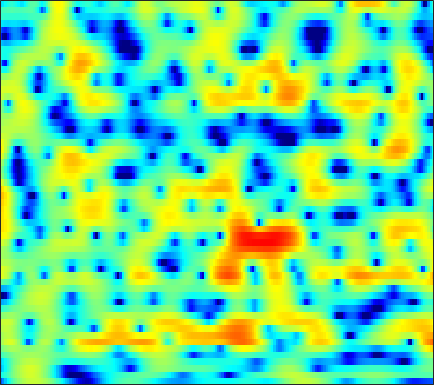

Data behind this chart, as committed beside it:
-11.371, -9.3261, -6.9998, -5.0677, -3.83, -2.4285, -1.2632, -0.51511, 0.33413, 1.032, 1.5946, 1.939, 2.2953, 2.5357, 2.6446, 2.6945, 2.6405, 2.5354, 2.3107, 1.9819, 1.5564, 1.1703, 0.56943, -0.13224
-4.288, -3.845, -3.107, -2.262, -1.601, -0.7276, 0.09921, 0.6718, 1.355, 1.935, 2.399, 2.669, 2.918, 3.038, 3.042, 2.929, 2.677, 2.393, 1.888, 1.231, 0.4159, -0.3021, -1.409, -2.691
-7.468, -6.179, -4.578, -3.14, -2.168, -1.007, 0.001447, 0.6663, 1.43, 2.058, 2.549, 2.829, 3.087, 3.208, 3.21, 3.089, 2.828, 2.537, 2.018, 1.349, 0.5201, -0.2132, -1.346, -2.662
-6.497, -5.513, -4.234, -3.05, -2.241, -1.271, -0.4293, 0.1217, 0.7531, 1.269, 1.676, 1.912, 2.137, 2.263, 2.293, 2.248, 2.11, 1.948, 1.659, 1.29, 0.8484, 0.4719, -0.07669, -0.6613
-2.524, -2.163, -1.656, -1.149, -0.7869, -0.3416, 0.0526, 0.3069, 0.5942, 0.8236, 0.9982, 1.096, 1.187, 1.242, 1.256, 1.234, 1.165, 1.08, 0.921, 0.7113, 0.4516, 0.2277, -0.09566, -0.4293
-0.5721, -0.04522, 0.547, 0.9934, 1.221, 1.381, 1.385, 1.295, 1.069, 0.756, 0.4139, 0.1823, -0.01764, -0.04533, 0.04991, 0.2737, 0.5454, 0.7296, 0.8924, 0.9161, 0.7669, 0.5258, 0.02605, -0.6741
1.062, 1.946, 2.766, 3.223, 3.345, 3.211, 2.727, 2.107, 0.8823, -0.9225, -3.568, -6.402, -11.53, -11.85, -7.957, -4.043, -1.481, -0.1368, 1.097, 1.809, 2.085, 2.019, 1.553, 0.6412
1.048, 1.548, 1.995, 2.175, 2.136, 1.845, 1.283, 0.6794, -0.3511, -1.589, -2.919, -3.85, -4.699, -4.799, -4.346, -3.345, -2.174, -1.331, -0.362, 0.3774, 0.8666, 1.061, 1.119, 0.9613
1.995, 2.248, 2.431, 2.396, 2.229, 1.798, 1.128, 0.4697, -0.5982, -1.853, -3.203, -4.195, -5.25, -5.627, -5.355, -4.394, -3.1, -2.121, -0.9618, -0.02424, 0.6769, 1.046, 1.319, 1.369
2.433, 2.681, 2.862, 2.852, 2.705, 2.3, 1.645, 0.9601, -0.2666, -1.959, -4.312, -6.744, -11.42, -15.58, -12.23, -7.296, -4.012, -2.253, -0.535, 0.6705, 1.464, 1.829, 2.041, 1.946
0.05301, 0.3814, 0.709, 0.906, 0.9754, 0.9536, 0.7991, 0.593, 0.2061, -0.2836, -0.8006, -1.153, -1.508, -1.584, -1.408, -0.9084, -0.2659, 0.2226, 0.8038, 1.271, 1.566, 1.643, 1.551, 1.243
-3.276, -2.926, -2.45, -1.964, -1.604, -1.146, -0.7348, -0.4659, -0.1512, 0.1144, 0.3433, 0.5002, 0.7125, 0.9288, 1.096, 1.329, 1.554, 1.697, 1.839, 1.895, 1.83, 1.693, 1.391, 0.9336
-8.164, -7.973, -7.257, -6.126, -5.17, -3.892, -2.723, -1.939, -1.018, -0.2315, 0.4223, 0.8462, 1.346, 1.775, 2.041, 2.322, 2.529, 2.635, 2.701, 2.648, 2.479, 2.273, 1.881, 1.327
-20.9, -34.64, -17.68, -11.71, -8.98, -6.375, -4.465, -3.32, -2.06, -1.021, -0.1314, 0.4465, 1.112, 1.671, 2.025, 2.412, 2.693, 2.836, 2.934, 2.932, 2.829, 2.674, 2.36, 1.903
-7.717, -7.93, -7.648, -6.885, -6.206, -5.323, -4.527, -3.962, -3.205, -2.399, -1.526, -0.8589, -0.03562, 0.6625, 1.103, 1.571, 1.9, 2.061, 2.188, 2.264, 2.289, 2.277, 2.209, 2.092
-0.6907, -1.026, -1.564, -2.253, -2.923, -4.103, -5.602, -6.783, -7.606, -6.611, -4.561, -3.049, -1.4, -0.215, 0.3626, 0.7657, 0.8304, 0.7257, 0.4826, 0.2776, 0.3011, 0.5203, 1.014, 1.573
3.729, 3.355, 2.633, 1.592, 0.542, -1.328, -3.918, -6.344, -8.903, -7.371, -4.157, -2.272, -0.5787, 0.407, 0.7108, 0.5221, -0.3892, -1.631, -4.303, -8.625, -11.03, -7.676, -3.365, -0.593
3.576, 3.374, 2.966, 2.396, 1.888, 1.14, 0.4132, -0.04711, -0.4129, -0.4673, -0.282, -0.05864, 0.2344, 0.3324, 0.2346, -0.1654, -0.9432, -1.788, -3.156, -4.382, -4.767, -4.159, -2.721, -1.338
2.044, 1.993, 1.805, 1.516, 1.249, 0.8679, 0.4908, 0.2411, -0.01215, -0.1431, -0.2071, -0.2104, -0.1681, -0.1486, -0.1704, -0.2413, -0.379, -0.5149, -0.6688, -0.7687, -0.7629, -0.6495, -0.4275, -0.2198
1.065, 1.057, 0.8627, 0.4872, 0.1154, -0.4521, -1.015, -1.379, -1.735, -1.886, -1.798, -1.636, -1.365, -1.038, -0.794, -0.5142, -0.257, -0.08077, 0.1119, 0.2955, 0.5117, 0.6535, 0.8155, 0.9535
1.343, 1.235, 0.7669, -0.08391, -0.9739, -2.488, -4.306, -5.686, -6.96, -6.948, -5.81, -4.774, -3.534, -2.53, -1.922, -1.293, -0.7921, -0.4502, -0.0347, 0.3819, 0.8031, 1.09, 1.455, 1.781
3.164, 2.931, 2.238, 1.075, -0.1688, -2.468, -5.806, -9.411, -15.62, -13.24, -8.558, -6.419, -4.551, -3.45, -3.002, -2.638, -2.449, -2.32, -1.952, -1.36, -0.6178, 0.02258, 0.8722, 1.577
5.119, 4.921, 4.382, 3.538, 2.712, 1.4, -0.03601, -1.065, -2.156, -2.824, -3.046, -3.153, -3.336, -3.768, -4.38, -5.623, -7.479, -9.239, -10.68, -8.784, -5.691, -3.658, -1.575, -0.141
5.755, 5.622, 5.211, 4.548, 3.919, 2.94, 1.846, 0.9901, -0.1281, -1.179, -2.183, -2.83, -3.746, -4.733, -5.543, -7.018, -8.918, -10.59, -11.89, -10.04, -7.07, -4.964, -2.923, -1.531
5.845, 5.651, 5.152, 4.383, 3.655, 2.479, 1.103, -0.07283, -1.742, -3.466, -5.129, -6.105, -7.003, -7.287, -7.232, -7.032, -6.658, -6.323, -5.691, -4.794, -3.755, -2.906, -1.92, -1.116
5.984, 5.636, 4.936, 3.967, 3.038, 1.535, -0.3268, -1.986, -4.71, -8.117, -12.93, -17.89, -19.92, -14.66, -11.94, -9.297, -7.43, -6.279, -4.919, -3.777, -2.674, -1.998, -1.19, -0.5159
6.239, 5.757, 4.896, 3.783, 2.777, 1.188, -0.6812, -2.279, -4.718, -7.45, -10.26, -12.03, -13.02, -12.33, -11.24, -9.604, -7.952, -6.763, -5.307, -3.972, -2.802, -2.063, -1.223, -0.599
6.875, 6.292, 5.327, 4.149, 3.143, 1.63, -0.06956, -1.428, -3.352, -5.351, -7.278, -8.735, -10.28, -11.52, -11.81, -11.12, -9.535, -7.97, -5.977, -4.198, -2.82, -1.976, -1.153, -0.6903
7.49, 6.791, 5.684, 4.387, 3.299, 1.729, 0.05476, -1.261, -3.022, -4.904, -6.913, -8.686, -11.75, -16.77, -25.41, -21.45, -12.64, -9.062, -5.737, -3.368, -1.709, -0.793, -0.04824, 0.1876
6.557, 5.685, 4.287, 2.642, 1.269, -0.6996, -2.694, -4.143, -5.725, -6.975, -7.77, -8.263, -8.764, -9.071, -8.925, -7.937, -6.269, -4.784, -2.905, -1.226, 0.1013, 0.888, 1.538, 1.832
3.701, 2.615, 0.8412, -1.331, -3.252, -6.28, -10.02, -13.47, -17.74, -16.89, -13.77, -11.76, -9.646, -7.947, -6.779, -5.326, -3.88, -2.832, -1.486, -0.2773, 0.7864, 1.431, 2.143, 2.64
1.052, -0.1619, -2.139, -4.509, -6.603, -9.731, -13.13, -15.74, -18.08, -17.71, -15.16, -13.22, -10.67, -8.517, -7.056, -5.373, -3.83, -2.825, -1.586, -0.5112, 0.4742, 1.101, 1.885, 2.538
0.2704, -1.01, -3.11, -5.675, -7.862, -11.13, -14.67, -17.08, -18.54, -17.27, -14.74, -12.73, -10.3, -8.122, -6.689, -5.047, -3.696, -2.809, -1.792, -0.9228, -0.1555, 0.408, 1.162, 1.933
1.649, 0.3274, -1.812, -4.416, -6.723, -10.37, -14.77, -18.52, -20.91, -17.4, -13.47, -11.04, -8.47, -6.326, -5.085, -3.717, -2.781, -2.281, -1.931, -1.762, -1.715, -1.483, -0.9368, 0.09355
4.054, 2.813, 0.8171, -1.604, -3.657, -6.636, -9.631, -11.35, -12.19, -11.06, -8.932, -7.208, -5.122, -3.451, -2.483, -1.615, -1.232, -1.364, -2.099, -3.704, -6.423, -9.396, -10.34, -5.649
5.158, 4.157, 2.48, 0.3539, -1.607, -4.973, -9.788, -15.35, -19.04, -11.23, -6.939, -4.727, -2.655, -1.198, -0.4535, 0.1029, 0.1891, -0.07387, -0.8519, -2.205, -4.014, -5.24, -5.542, -3.743
4.275, 3.725, 2.78, 1.616, 0.6035, -0.8187, -2.175, -2.921, -3.308, -2.939, -2.096, -1.419, -0.5425, 0.1197, 0.4703, 0.7117, 0.6876, 0.5383, 0.1384, -0.3791, -0.8985, -1.209, -1.418, -1.405
2.855, 2.78, 2.54, 2.171, 1.85, 1.406, 1.009, 0.7734, 0.59, 0.573, 0.6636, 0.7678, 0.9076, 0.9838, 0.9789, 0.8697, 0.6344, 0.371, -0.08344, -0.6168, -1.196, -1.663, -2.245, -2.829
1.762, 1.989, 2.162, 2.223, 2.226, 2.187, 2.141, 2.105, 2.066, 2.025, 1.967, 1.916, 1.778, 1.575, 1.351, 0.954, 0.4411, -0.03764, -0.7597, -1.599, -2.55, -3.287, -4.35, -5.396
1.227, 1.485, 1.736, 1.941, 2.078, 2.255, 2.432, 2.547, 2.679, 2.738, 2.721, 2.648, 2.438, 2.113, 1.771, 1.173, 0.4135, -0.2855, -1.369, -2.654, -4.141, -5.349, -7.111, -8.864
0.944, 0.8725, 0.7952, 0.8663, 1.057, 1.496, 2.028, 2.431, 2.893, 3.226, 3.396, 3.389, 3.233, 2.868, 2.477, 1.784, 0.8673, 0.03748, -1.324, -3.01, -5.047, -6.983, -10.09, -14.29
0.2108, -0.9742, -2.671, -3.592, -3.064, -1.265, 0.6468, 1.836, 3.019, 3.796, 4.197, 4.288, 4.168, 3.79, 3.359, 2.617, 1.679, 0.8645, -0.4164, -1.951, -3.837, -5.484, -8.17, -11.35
0.5749, -1.523, -5.872, -11.13, -8.229, -2.885, 0.4176, 2.048, 3.475, 4.25, 4.543, 4.516, 4.157, 3.558, 2.969, 2.057, 1.117, 0.3992, -0.5141, -1.411, -2.393, -3.169, -4.304, -5.556
2.881, 2.316, 1.657, 1.353, 1.498, 2.067, 2.788, 3.267, 3.655, 3.699, 3.377, 2.869, 1.865, 0.5023, -0.702, -2.433, -3.955, -4.71, -4.977, -4.681, -4.194, -3.967, -3.794, -3.848
3.234, 3.281, 3.311, 3.351, 3.395, 3.453, 3.464, 3.376, 3.083, 2.529, 1.617, 0.6368, -1.07, -3.424, -5.787, -10.09, -17.58, -26.4, -15.88, -10.74, -7.767, -6.243, -4.764, -3.723
2.219, 2.466, 2.706, 2.899, 3, 3.075, 3.022, 2.861, 2.45, 1.745, 0.6804, -0.3655, -2.168, -4.452, -6.417, -9.248, -11.76, -12.82, -12.47, -10.67, -8.523, -6.838, -4.944, -3.367
0.5092, 0.6083, 0.8565, 1.242, 1.589, 2.029, 2.331, 2.432, 2.319, 1.873, 1.062, 0.207, -1.33, -3.368, -5.257, -8.371, -12.51, -16.19, -17.22, -12.6, -8.695, -6.423, -4.106, -2.32
-3.512, -4.451, -4.391, -2.884, -1.458, 0.2011, 1.442, 2.079, 2.553, 2.636, 2.345, 1.866, 0.8949, -0.4674, -1.789, -3.953, -6.453, -8.122, -8.624, -6.832, -4.634, -3.202, -1.695, -0.6408
-8.179, -13.25, -14.19, -7.478, -4.297, -1.512, 0.3651, 1.333, 2.197, 2.696, 2.879, 2.82, 2.533, 2.065, 1.628, 0.9625, 0.3565, 0.04996, -0.1257, -0.03462, 0.1999, 0.3449, 0.3926, 0.09125
-3.475, -4.101, -4.257, -3.673, -2.934, -1.833, -0.8071, -0.1555, 0.5822, 1.133, 1.516, 1.715, 1.883, 1.96, 1.989, 1.992, 1.976, 1.975, 1.973, 1.934, 1.816, 1.608, 1.119, 0.2563
-3.521, -3.927, -4.2, -4.14, -3.927, -3.483, -2.981, -2.576, -2.08, -1.644, -1.236, -0.9203, -0.4887, -0.0453, 0.2917, 0.7635, 1.21, 1.497, 1.822, 2.053, 2.153, 2.139, 1.95, 1.585
-6.859, -7.582, -8.015, -7.815, -7.41, -6.781, -6.218, -5.898, -5.648, -5.495, -5.315, -5.071, -4.474, -3.561, -2.757, -1.634, -0.5517, 0.1804, 1.018, 1.698, 2.213, 2.503, 2.762, 2.893
-13.98, -18.26, -19.15, -14.6, -12.19, -10.19, -9.175, -8.98, -9.326, -10.38, -12.03, -13.13, -12.48, -9.582, -7.262, -4.652, -2.566, -1.276, 0.1292, 1.236, 2.115, 2.636, 3.198, 3.615
-10.97, -12.65, -13.21, -11.89, -10.68, -9.491, -8.94, -8.973, -9.646, -11.24, -14.05, -16.65, -16.1, -11.45, -8.486, -5.468, -3.207, -1.856, -0.3674, 0.8402, 1.836, 2.463, 3.165, 3.724
-5.461, -5.883, -6.17, -6.199, -6.102, -5.969, -5.929, -5.972, -6.215, -6.569, -6.848, -6.873, -6.482, -5.609, -4.749, -3.564, -2.442, -1.659, -0.7108, 0.1997, 1.08, 1.732, 2.54, 3.244
-2.947, -3.001, -3.041, -3.042, -3.044, -3.031, -3.045, -3.084, -3.155, -3.192, -3.155, -3.063, -2.885, -2.667, -2.514, -2.359, -2.311, -2.325, -2.288, -1.958, -1.141, -0.2426, 1.085, 2.317
-2.525, -2.341, -2.12, -1.919, -1.826, -1.788, -1.855, -1.981, -2.111, -2.164, -2.091, -1.943, -1.693, -1.528, -1.58, -1.99, -3.012, -4.397, -7.422, -11.46, -8.824, -4.854, -0.9977, 1.567
-5.99, -5.442, -4.457, -3.622, -3.219, -3.126, -3.527, -4.103, -5.119, -5.933, -5.754, -4.915, -3.454, -2.224, -1.617, -1.359, -1.76, -2.525, -3.994, -5.018, -3.899, -2.029, 0.4851, 2.437
